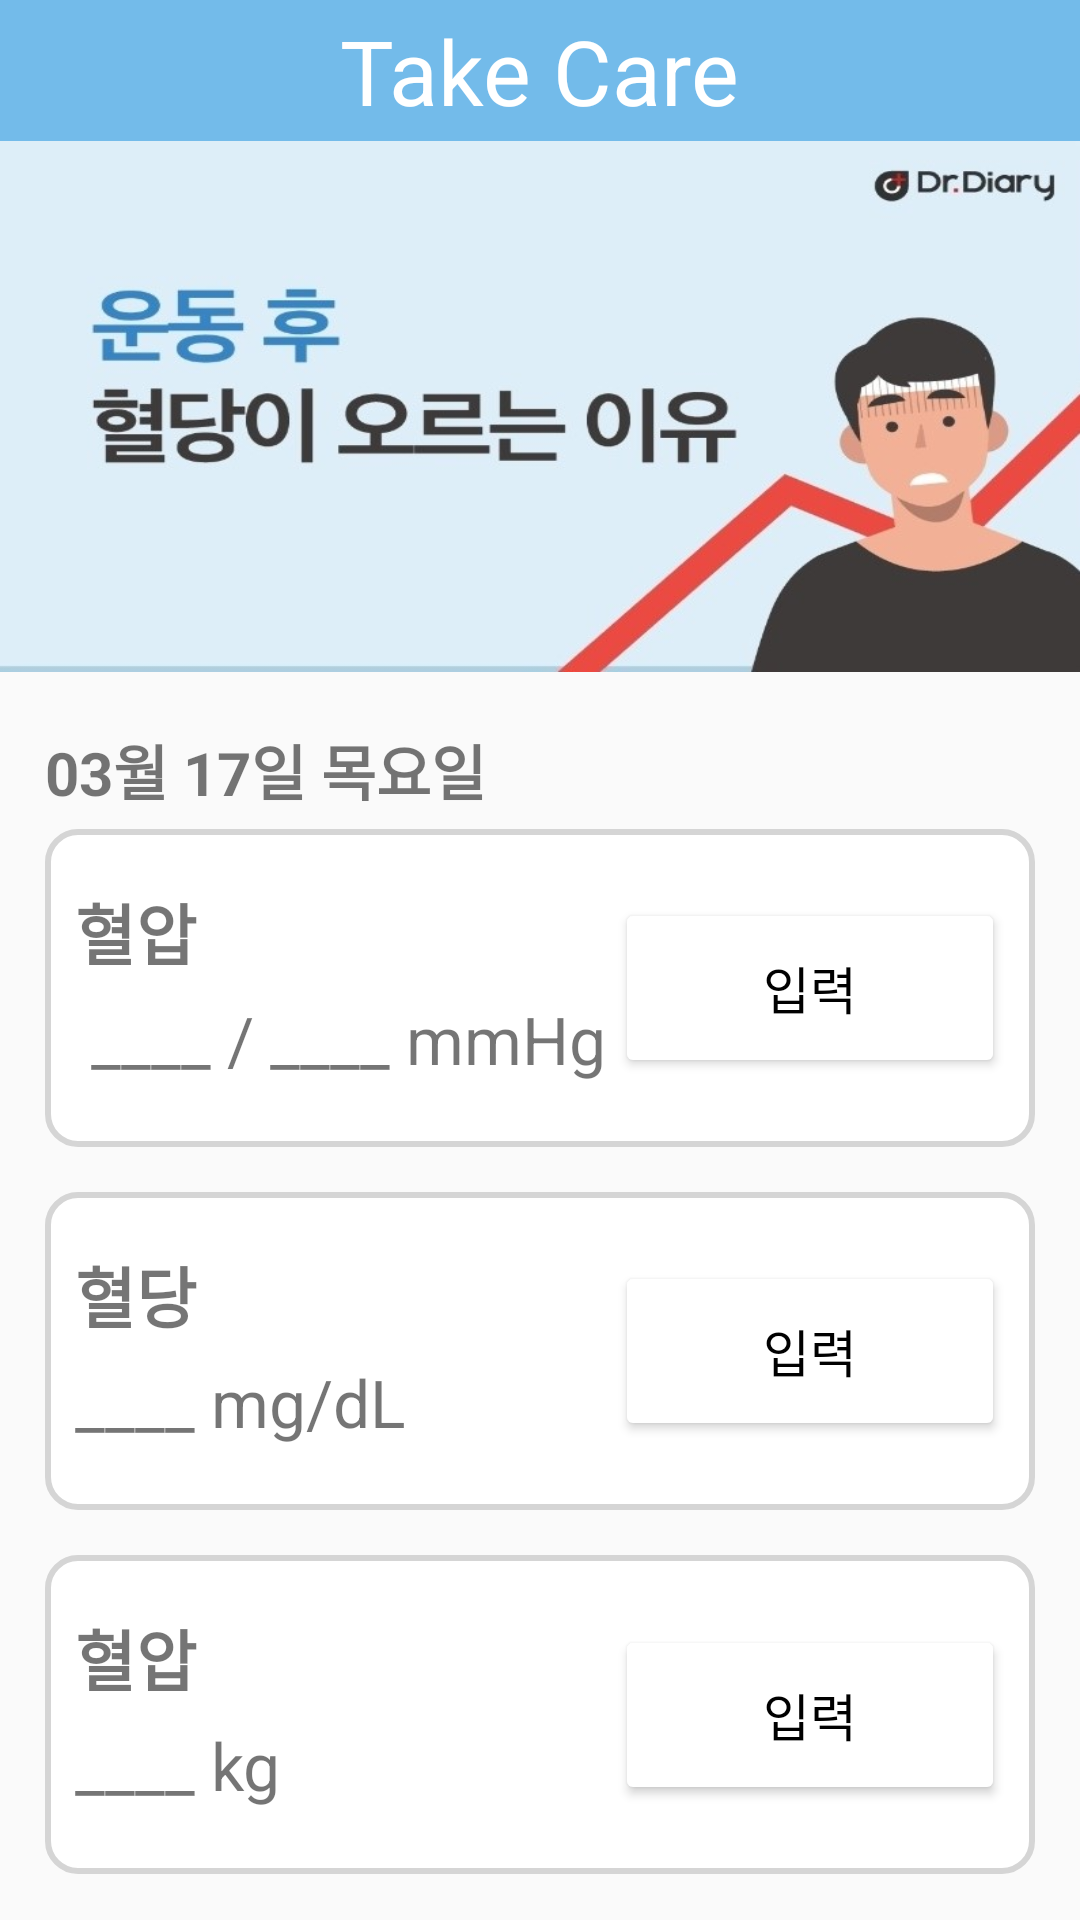

Here is an Android app screen rendered from its layout file. Give the layout XML and the strings, colors and styles it references.
<!-- AndroidManifest.xml: application theme Theme.TakeCare -->
<!-- res/layout/tab1_fragment.xml -->
<?xml version="1.0" encoding="utf-8"?>
<LinearLayout xmlns:android="http://schemas.android.com/apk/res/android"
    android:layout_width="match_parent"
    android:layout_height="match_parent"
    xmlns:app="http://schemas.android.com/apk/res-auto"
    android:orientation="vertical">
    <androidx.constraintlayout.widget.ConstraintLayout
        android:layout_width="match_parent"
        android:layout_height="0dp"
        android:orientation="vertical"
        android:background="@color/actionbar_color"
        android:layout_weight="0.8">
        <TextView
            android:layout_width="wrap_content"
            android:layout_height="wrap_content"
            android:text="Take Care"
            app:layout_constraintLeft_toLeftOf="parent"
            app:layout_constraintRight_toRightOf="parent"
            app:layout_constraintTop_toTopOf="parent"
            app:layout_constraintBottom_toBottomOf="parent"
            android:textColor="@color/white"
            android:textSize="30dp"/>
    </androidx.constraintlayout.widget.ConstraintLayout>
    <LinearLayout
        android:layout_width="match_parent"
        android:layout_height="0dp"
        android:orientation="vertical"
        android:layout_weight="3">
       <ImageView
           android:layout_width="match_parent"
           android:layout_height="match_parent"
           android:src="@drawable/card_news"
           android:scaleType="fitXY"/>
    </LinearLayout>
    <View
        android:layout_width="match_parent"
        android:layout_height="3dp"
        android:background="@color/grey"/>
    <LinearLayout
        android:layout_width="match_parent"
        android:layout_height="0dp"
        android:layout_weight="7"
        android:orientation="vertical"
        android:paddingTop="15dp"
        android:paddingBottom="15dp"
        android:paddingLeft="15dp"
        android:paddingRight="15dp">
        <TextView
            android:layout_width="match_parent"
            android:layout_height="wrap_content"
            android:text="03월 17일 목요일"
            android:textSize="20dp"
            android:textStyle="bold"
            android:id="@+id/text1"
            android:layout_marginBottom="5dp"/>

        <androidx.constraintlayout.widget.ConstraintLayout
            android:layout_width="match_parent"
            android:layout_height="0dp"
            android:layout_weight="3.2"
            android:paddingLeft="10dp"
            android:paddingRight="10dp"
            android:paddingBottom="10dp"
            android:paddingTop="10dp"
            android:layout_marginBottom="15dp"
            android:background="@drawable/layout_border1">
            <TextView
                android:layout_width="wrap_content"
                android:layout_height="wrap_content"
                app:layout_constraintTop_toTopOf="parent"
                app:layout_constraintBottom_toBottomOf="parent"
                app:layout_constraintVertical_bias="0.15"
                app:layout_constraintLeft_toLeftOf="parent"
                android:id="@+id/tv1"
                android:text="혈압"
                android:textSize="22dp"
                android:textStyle="bold"/>
            <TextView
                android:layout_width="wrap_content"
                android:layout_height="wrap_content"
                app:layout_constraintTop_toBottomOf="@id/tv1"
                app:layout_constraintBottom_toBottomOf="parent"
                app:layout_constraintVertical_bias="0.3"
                app:layout_constraintLeft_toLeftOf="parent"
                android:text=" ____ / ____ mmHg"
                android:textSize="22dp"/>
            <Button
                android:layout_width="130dp"
                android:layout_height="60dp"
                android:backgroundTint="@color/grey"
                app:layout_constraintTop_toTopOf="parent"
                app:layout_constraintBottom_toBottomOf="parent"
                app:layout_constraintRight_toRightOf="parent"
                android:text="입력"
                android:textSize="17dp"
                android:textColor="@color/black"/>

        </androidx.constraintlayout.widget.ConstraintLayout>
        <androidx.constraintlayout.widget.ConstraintLayout
            android:layout_width="match_parent"
            android:layout_height="0dp"
            android:layout_weight="3.2"
            android:paddingLeft="10dp"
            android:paddingRight="10dp"
            android:paddingBottom="10dp"
            android:paddingTop="10dp"
            android:layout_marginBottom="15dp"
            android:background="@drawable/layout_border1">
            <TextView
                android:layout_width="wrap_content"
                android:layout_height="wrap_content"
                app:layout_constraintTop_toTopOf="parent"
                app:layout_constraintBottom_toBottomOf="parent"
                app:layout_constraintVertical_bias="0.15"
                app:layout_constraintLeft_toLeftOf="parent"
                android:id="@+id/tv2"
                android:text="혈당"
                android:textSize="22dp"
                android:textStyle="bold"/>
            <TextView
                android:layout_width="wrap_content"
                android:layout_height="wrap_content"
                app:layout_constraintTop_toBottomOf="@id/tv2"
                app:layout_constraintBottom_toBottomOf="parent"
                app:layout_constraintVertical_bias="0.3"
                app:layout_constraintLeft_toLeftOf="parent"
                android:text="____ mg/dL"
                android:textSize="22dp"/>
            <Button
                android:layout_width="130dp"
                android:layout_height="60dp"
                android:backgroundTint="@color/grey"
                app:layout_constraintTop_toTopOf="parent"
                app:layout_constraintBottom_toBottomOf="parent"
                app:layout_constraintRight_toRightOf="parent"
                android:text="입력"
                android:textSize="17dp"
                android:textColor="@color/black"/>

        </androidx.constraintlayout.widget.ConstraintLayout>
        <androidx.constraintlayout.widget.ConstraintLayout
            android:layout_width="match_parent"
            android:layout_height="0dp"
            android:layout_weight="3.2"
            android:paddingLeft="10dp"
            android:paddingRight="10dp"
            android:paddingBottom="10dp"
            android:paddingTop="10dp"
            android:background="@drawable/layout_border1">
            <TextView
                android:layout_width="wrap_content"
                android:layout_height="wrap_content"
                app:layout_constraintTop_toTopOf="parent"
                app:layout_constraintBottom_toBottomOf="parent"
                app:layout_constraintVertical_bias="0.15"
                app:layout_constraintLeft_toLeftOf="parent"
                android:id="@+id/tv3"
                android:text="혈압"
                android:textSize="22dp"
                android:textStyle="bold"/>
            <TextView
                android:layout_width="wrap_content"
                android:layout_height="wrap_content"
                app:layout_constraintTop_toBottomOf="@id/tv3"
                app:layout_constraintBottom_toBottomOf="parent"
                app:layout_constraintVertical_bias="0.3"
                app:layout_constraintLeft_toLeftOf="parent"
                android:text="____ kg"
                android:textSize="22dp"/>
            <Button
                android:layout_width="130dp"
                android:layout_height="60dp"
                android:backgroundTint="@color/grey"
                app:layout_constraintTop_toTopOf="parent"
                app:layout_constraintBottom_toBottomOf="parent"
                app:layout_constraintRight_toRightOf="parent"
                android:text="입력"
                android:textSize="17dp"
                android:textColor="@color/black"/>

        </androidx.constraintlayout.widget.ConstraintLayout>
    </LinearLayout>

</LinearLayout>
<!-- resources referenced by this layout -->
<resources>
  <color name="actionbar_color">#73BBEA</color>
  <color name="black">#FF000000</color>
  <color name="white">#FFFFFFFF</color>
  <!-- drawable card_news: jpg bitmap (drawable, 59501 bytes) -->
  <!-- drawable layout_border1 (drawable) -->
  <?xml version="1.0" encoding="UTF-8"?>
  <shape xmlns:android="http://schemas.android.com/apk/res/android">
      
      <solid
          android:color="@color/white"/>
      
      <stroke
          android:width="2dp"
          android:color="@color/gray" />
      
      <corners
          android:radius="10dp"/>
      
      <padding android:left="0dip" android:top="0dip" android:right="0dip" android:bottom="0dip" />
  </shape>
  <style name="Theme.TakeCare" parent="Theme.AppCompat.Light.DarkActionBar">
          
          <item name="windowNoTitle">true</item>
          <item name="windowActionBar">false</item>
          
          <item name="colorPrimary">@color/actionbar_color</item>
          <item name="colorPrimaryDark">@color/statusbar_color</item>
          <item name="colorAccent">@color/white</item>
          
      </style>
  <color name="gray">#D5D5D5</color>
  <color name="statusbar_color">#4994D0</color>
</resources>
